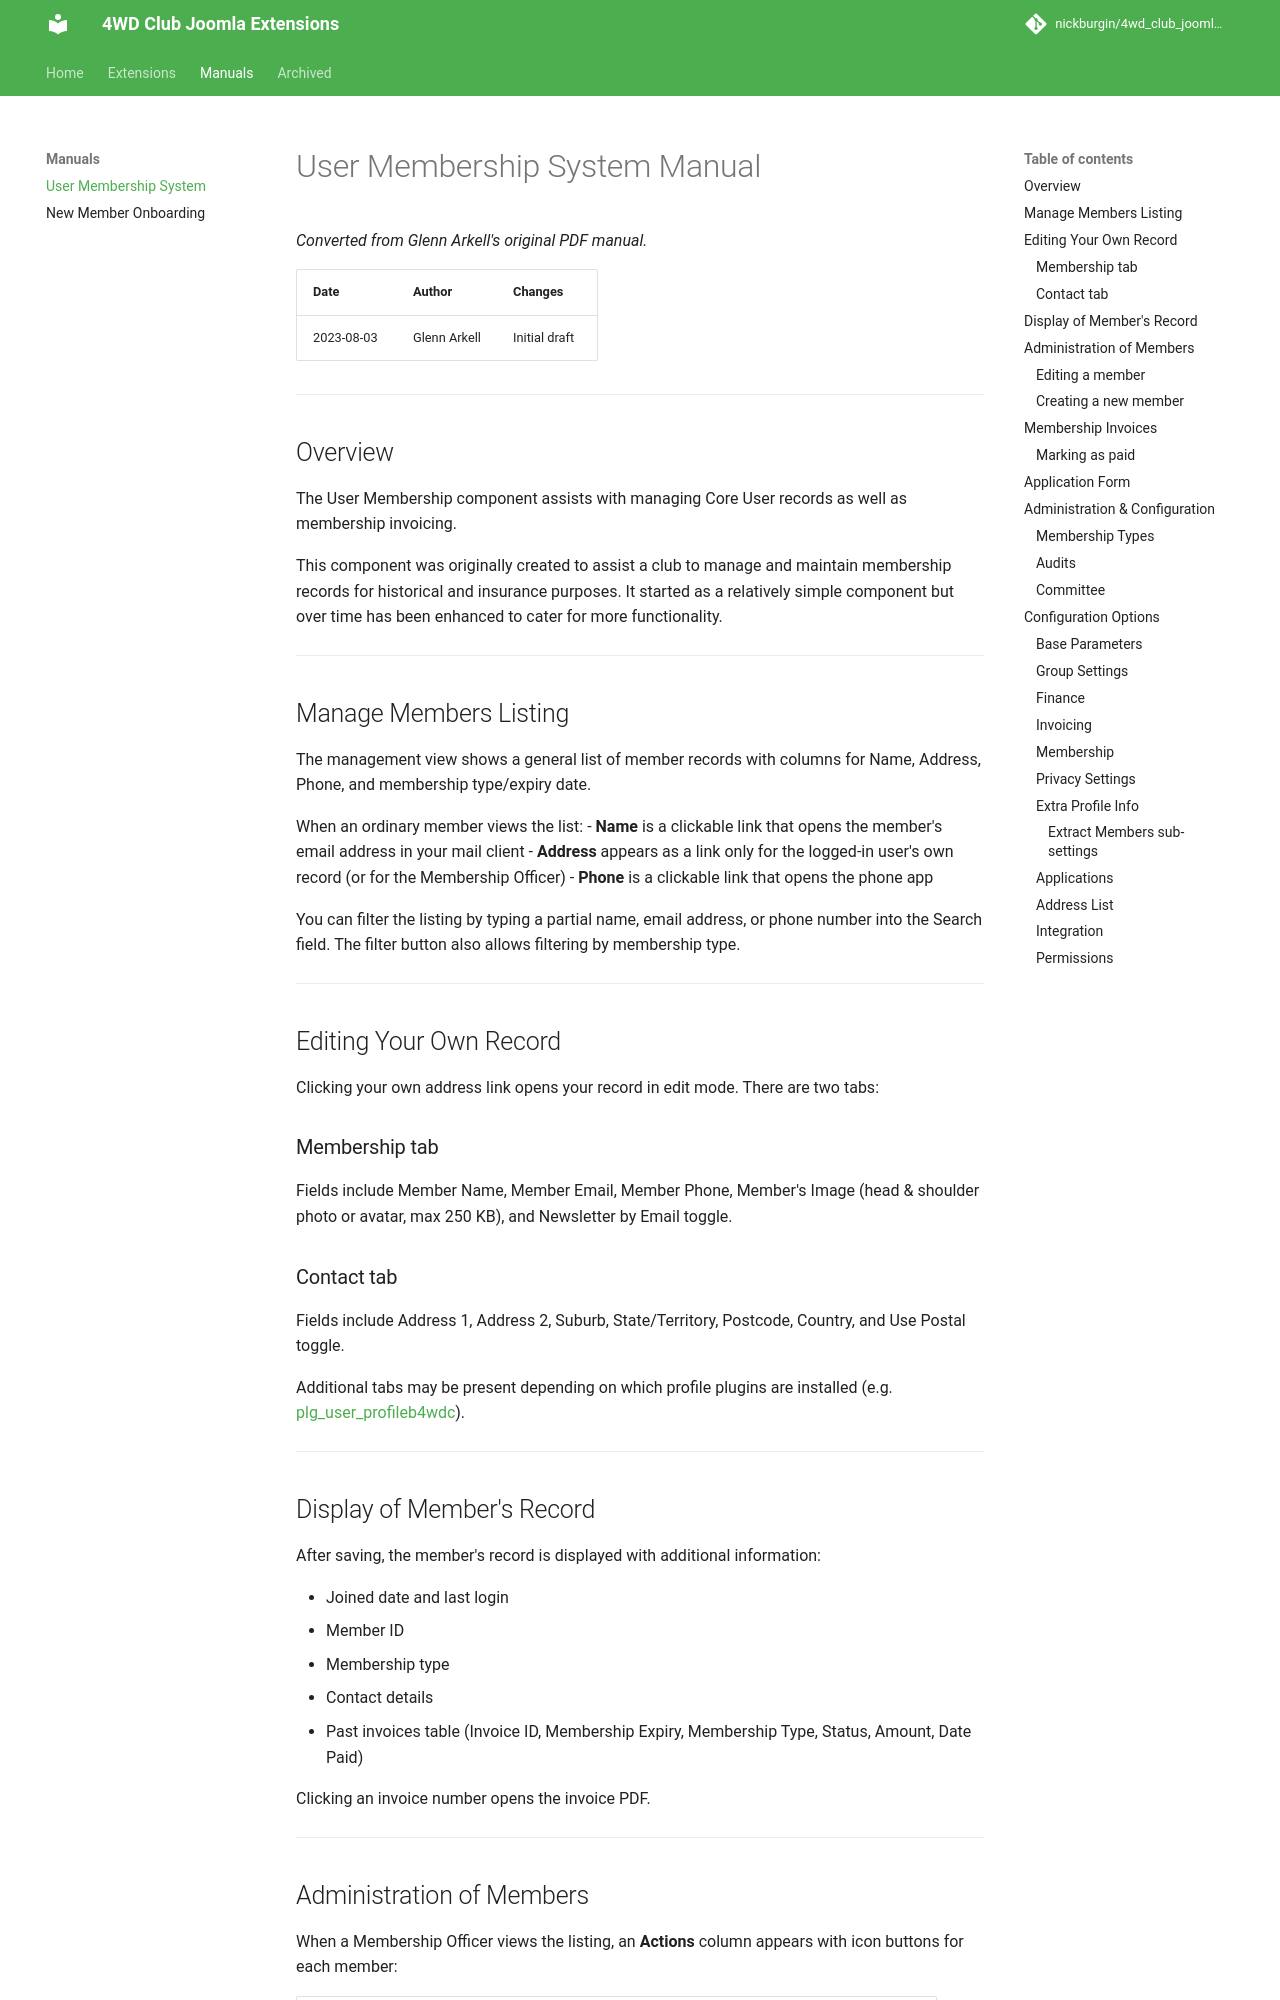

repository: nickburgin/4wd_club_joomla_modules · page: manuals/com_gausers-manual/index.html · generator: mkdocs

# User Membership System Manual

*Converted from Glenn Arkell's original PDF manual.*

| Date | Author | Changes |
|------|--------|---------|
| 2023-08-03 | Glenn Arkell | Initial draft |

---

## Overview

The User Membership component assists with managing Core User records as well as membership invoicing.

This component was originally created to assist a club to manage and maintain membership records for historical and insurance purposes. It started as a relatively simple component but over time has been enhanced to cater for more functionality.

---

## Manage Members Listing

The management view shows a general list of member records with columns for Name, Address, Phone, and membership type/expiry date.

When an ordinary member views the list:
- **Name** is a clickable link that opens the member's email address in your mail client
- **Address** appears as a link only for the logged-in user's own record (or for the Membership Officer)
- **Phone** is a clickable link that opens the phone app

You can filter the listing by typing a partial name, email address, or phone number into the Search field. The filter button also allows filtering by membership type.

---

## Editing Your Own Record

Clicking your own address link opens your record in edit mode. There are two tabs:

### Membership tab

Fields include Member Name, Member Email, Member Phone, Member's Image (head & shoulder photo or avatar, max 250 KB), and Newsletter by Email toggle.

### Contact tab

Fields include Address 1, Address 2, Suburb, State/Territory, Postcode, Country, and Use Postal toggle.

Additional tabs may be present depending on which profile plugins are installed (e.g. [plg_user_profileb4wdc](../extensions/plg_user_profileb4wdc.md)).

---

## Display of Member's Record

After saving, the member's record is displayed with additional information:

- Joined date and last login
- Member ID
- Membership type
- Contact details
- Past invoices table (Invoice ID, Membership Expiry, Membership Type, Status, Amount, Date Paid)

Clicking an invoice number opens the invoice PDF.

---
